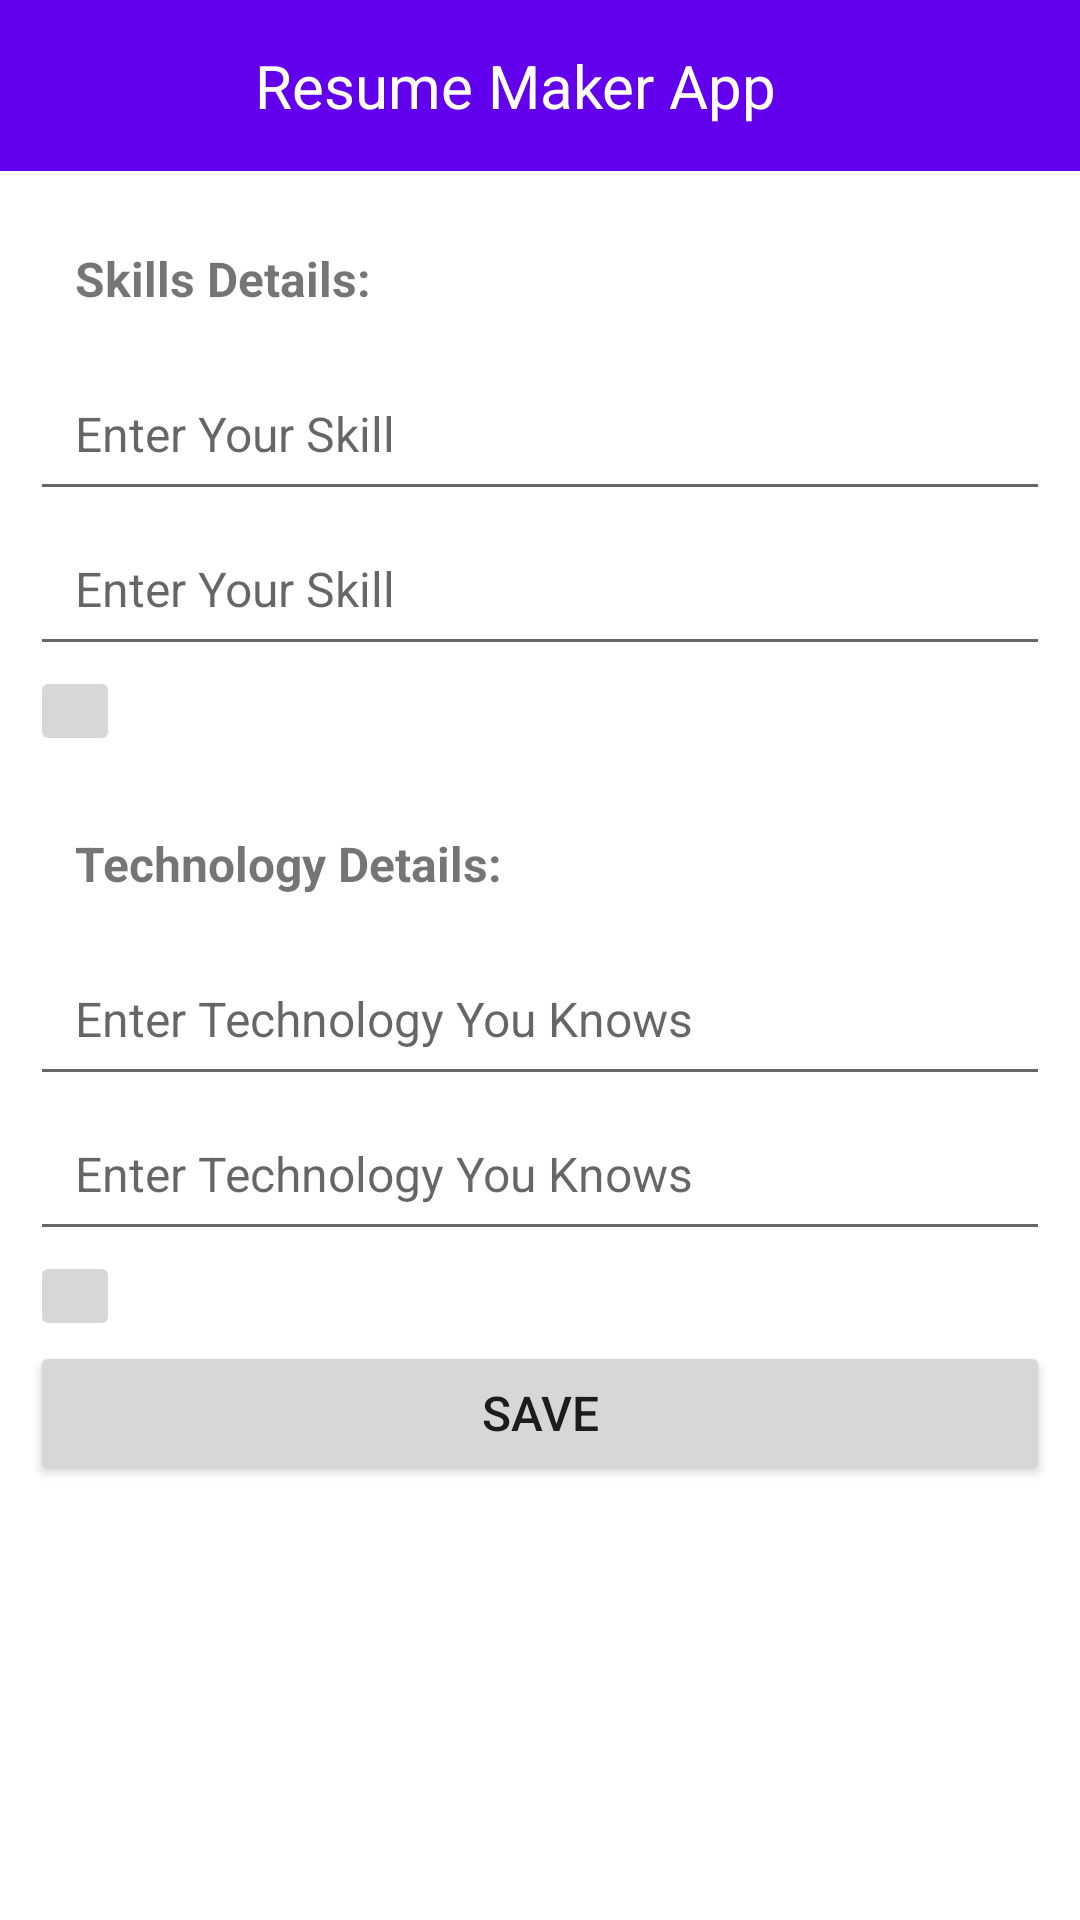

Layout XML and referenced resources for this Android screen:
<!-- AndroidManifest.xml: application theme Theme.RESUME_MAKER_APP -->
<!-- res/layout/activity_skills__technology.xml -->
<?xml version="1.0" encoding="utf-8"?>

<LinearLayout xmlns:android="http://schemas.android.com/apk/res/android"
    xmlns:app="http://schemas.android.com/apk/res-auto"
    xmlns:tools="http://schemas.android.com/tools"
    android:layout_width="match_parent"
    android:layout_height="match_parent"
    tools:context=".Education_activity"
    android:orientation="vertical">
    <include layout="@layout/normal_action_activity_bar"/>
    <TextView
        android:id="@+id/skills"
        android:layout_width="match_parent"
        android:layout_height="wrap_content"
        android:layout_marginLeft="10sp"
        android:layout_marginTop="10sp"
        android:layout_marginRight="10sp"
        android:padding="15dp"
        android:text="Skills Details:"
        android:textSize="16sp"
        android:textStyle="bold" />
    <com.google.android.material.textfield.TextInputEditText
        android:id="@+id/skills_data"
        android:padding="15dp"
        android:layout_width="match_parent"
        android:layout_height="wrap_content"
        android:layout_marginLeft="10sp"
        android:layout_marginRight="10sp"
        android:hint="Enter Your Skill"
        android:textSize="16sp"/>
    <com.google.android.material.textfield.TextInputEditText
        android:id="@+id/skills_data1"
        android:padding="15dp"
        android:layout_width="match_parent"
        android:layout_height="wrap_content"
        android:layout_marginLeft="10sp"
        android:layout_marginRight="10sp"
        android:hint="Enter Your Skill"
        android:textSize="16sp"/>
    <ImageButton
        android:id="@+id/skill_data_add"
        android:layout_width="wrap_content"
        android:layout_height="wrap_content"
        android:padding="15dp"
        android:layout_marginBottom="10sp"
        android:layout_marginLeft="10sp"
        android:layout_marginRight="10sp"
        android:src="@drawable/add_icon"
        />

    <TextView
        android:id="@+id/technologys"
        android:layout_width="match_parent"
        android:layout_height="wrap_content"
        android:layout_marginLeft="10sp"
        android:layout_marginRight="10sp"
        android:padding="15dp"
        android:text="Technology Details:"
        android:textSize="16sp"
        android:textStyle="bold" />
    <com.google.android.material.textfield.TextInputEditText
        android:id="@+id/technology_data"
        android:padding="15dp"
        android:layout_width="match_parent"
        android:layout_height="wrap_content"
        android:layout_marginLeft="10sp"
        android:layout_marginRight="10sp"
        android:hint="Enter Technology You Knows"
        android:textSize="16sp"/>
    <com.google.android.material.textfield.TextInputEditText
        android:id="@+id/technology_data1"
        android:padding="15dp"
        android:layout_width="match_parent"
        android:layout_height="wrap_content"
        android:layout_marginLeft="10sp"
        android:layout_marginRight="10sp"
        android:hint="Enter Technology You Knows"
        android:textSize="16sp"/>
    <ImageButton
        android:id="@+id/technology_data_add"
        android:layout_width="wrap_content"
        android:layout_height="wrap_content"
        android:padding="15dp"
        android:layout_marginLeft="10sp"
        android:layout_marginRight="10sp"
        android:src="@drawable/add_icon"
        />
    <Button
        android:id="@+id/skills_technology_data_add"
        android:layout_width="match_parent"
        android:layout_height="wrap_content"
        android:text="Save"
        android:layout_marginLeft="10sp"
        android:layout_marginRight="10sp"
        android:textSize="16sp"
       />
</LinearLayout>
<!-- res/layout/normal_action_activity_bar.xml (included above) -->
<?xml version="1.0" encoding="utf-8"?>

<RelativeLayout xmlns:android="http://schemas.android.com/apk/res/android"
    android:layout_width="match_parent"
    android:layout_height="wrap_content"
    android:background="@color/purple_500">
    <RelativeLayout
        android:layout_width="wrap_content"
        android:layout_height="wrap_content">
        <ImageView
            android:id="@+id/back_btn"
            android:layout_width="wrap_content"
            android:layout_height="wrap_content"
            android:layout_marginLeft="20sp"
            android:layout_centerVertical="true"
            android:src="@drawable/back_button"/>

        <TextView
            android:layout_width="wrap_content"
            android:layout_height="wrap_content"
            android:padding="15sp"
            android:text="Resume Maker App"
            android:textColor="@color/white"
            android:textSize="20sp"
            android:layout_marginLeft="70sp" />

    </RelativeLayout>
</RelativeLayout>
<!-- resources referenced by this layout -->
<resources>
  <color name="purple_500">#FF6200EE</color>
  <color name="white">#FFFFFFFF</color>
  <style name="Theme.RESUME_MAKER_APP" parent="Theme.MaterialComponents.DayNight.NoActionBar">
          
          <item name="colorPrimary">@color/purple_500</item>
          <item name="colorPrimaryVariant">@color/purple_700</item>
          <item name="colorOnPrimary">@color/white</item>
          
          <item name="colorSecondary">@color/teal_200</item>
          <item name="colorSecondaryVariant">@color/teal_700</item>
          <item name="colorOnSecondary">@color/black</item>
          
          <item name="android:statusBarColor" tools:targetApi="l">?attr/colorPrimaryVariant</item>
          
      </style>
  <color name="purple_700">#FF3700B3</color>
  <color name="teal_200">#FF03DAC5</color>
  <color name="teal_700">#FF018786</color>
  <color name="black">#FF000000</color>
</resources>
